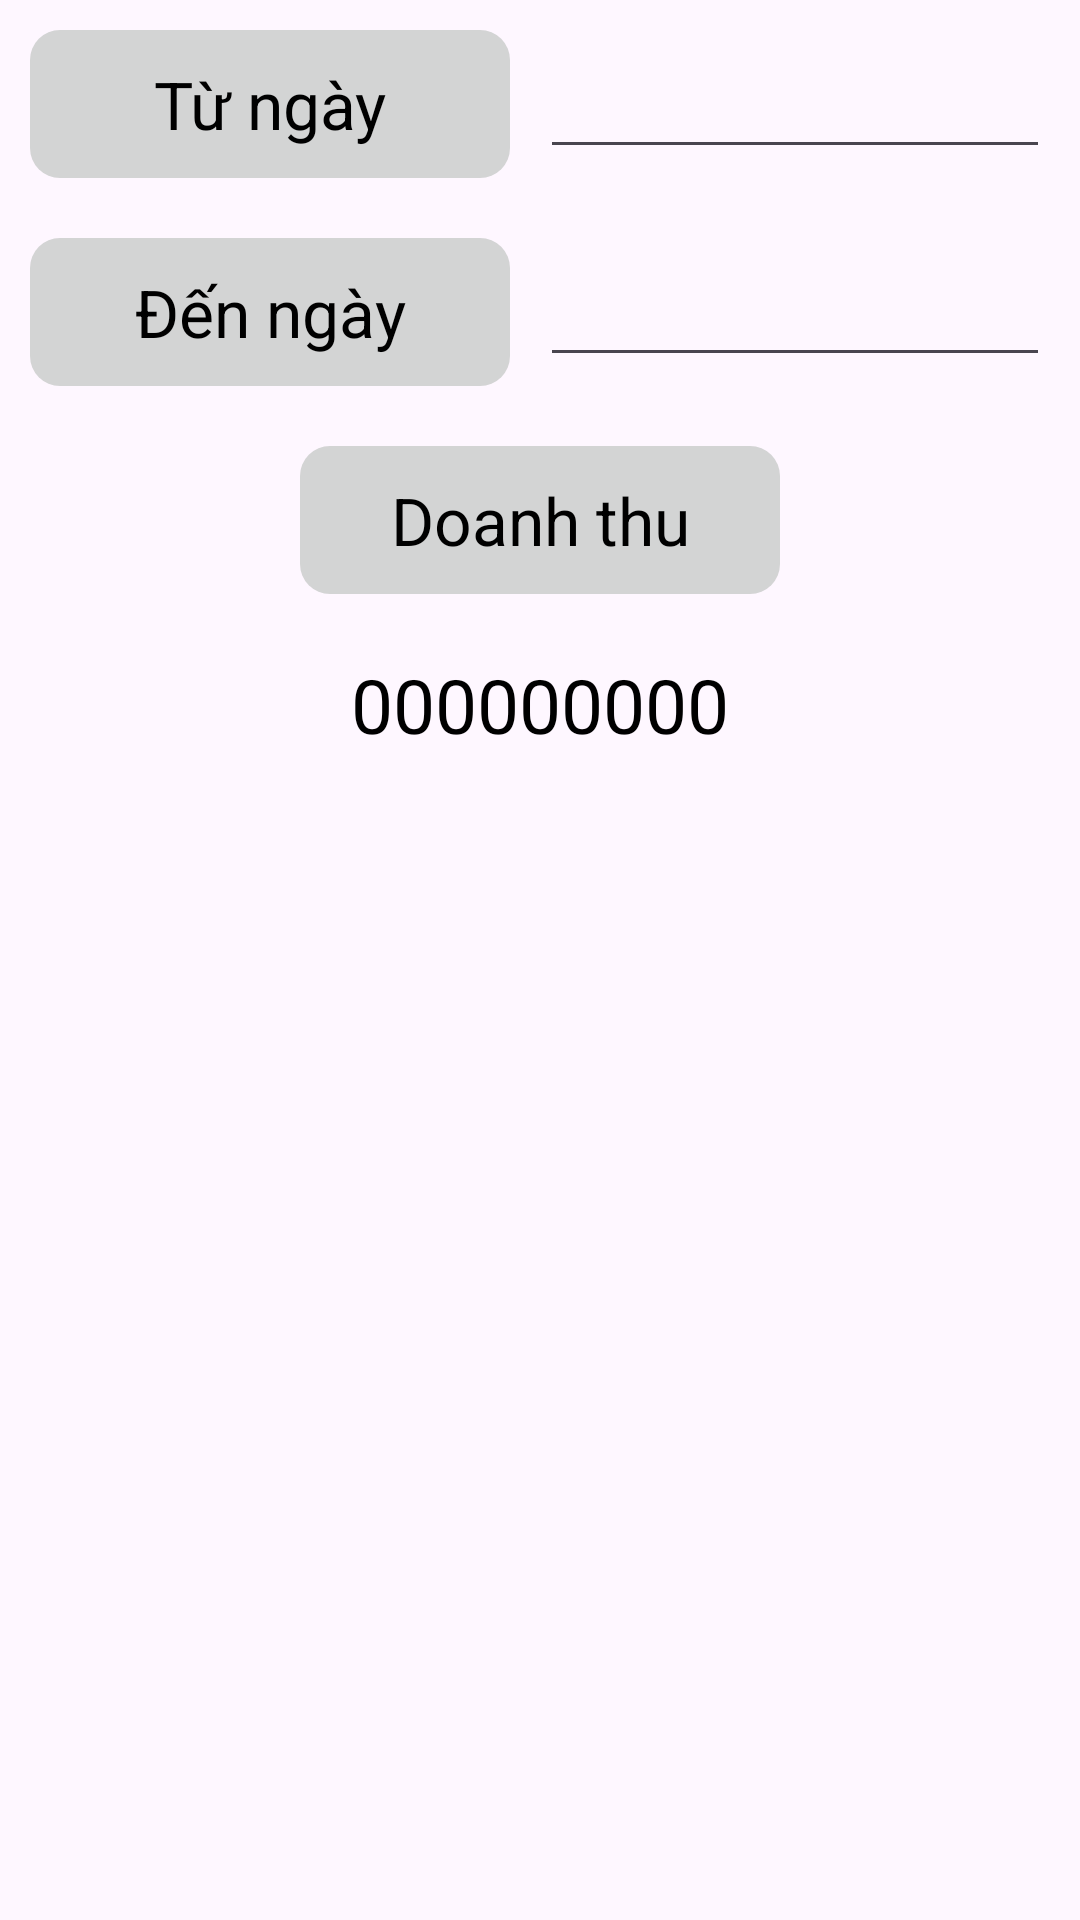

The Android layout XML behind this screen, and the referenced resources:
<!-- AndroidManifest.xml: application theme Theme.PNLIB -->
<!-- res/layout/fragment_doanh_thu.xml -->
<?xml version="1.0" encoding="utf-8"?>
<LinearLayout xmlns:android="http://schemas.android.com/apk/res/android"
    xmlns:tools="http://schemas.android.com/tools"
    android:layout_width="match_parent"
    android:layout_height="match_parent"
    android:gravity="center|top"
    android:orientation="vertical"
    tools:context=".fragments.DoanhThuFragment">

    <LinearLayout
        android:layout_width="match_parent"
        android:layout_height="wrap_content"
        android:layout_margin="10dp"
        android:orientation="horizontal">

        <TextView
            android:id="@+id/tvFromDate"
            android:layout_width="160dp"
            android:layout_height="wrap_content"
            android:background="@drawable/login_button"
            android:gravity="center"
            android:paddingHorizontal="18dp"
            android:paddingVertical="10dp"
            android:text="Từ ngày"
            android:textSize="22sp" />

        <EditText
            android:id="@+id/edtFromDate"
            android:layout_width="match_parent"
            android:layout_height="wrap_content"
            android:layout_marginLeft="10dp"
            android:textSize="22sp" />
    </LinearLayout>

    <LinearLayout
        android:layout_width="match_parent"
        android:layout_height="wrap_content"
        android:layout_margin="10dp"
        android:orientation="horizontal">

        <TextView
            android:id="@+id/tvToDate"
            android:layout_width="160dp"
            android:layout_height="wrap_content"
            android:background="@drawable/login_button"
            android:gravity="center"
            android:paddingHorizontal="18dp"
            android:paddingVertical="10dp"
            android:text="Đến ngày"
            android:textSize="22sp" />

        <EditText
            android:id="@+id/edtToDate"
            android:layout_width="match_parent"
            android:layout_height="wrap_content"
            android:layout_marginLeft="10dp"
            android:textSize="22sp" />
    </LinearLayout>

    <TextView
        android:id="@+id/tvDoanhThu"
        android:layout_width="160dp"
        android:layout_height="wrap_content"
        android:layout_marginVertical="10dp"
        android:background="@drawable/login_button"
        android:gravity="center"
        android:paddingHorizontal="18dp"
        android:paddingVertical="10dp"
        android:text="Doanh thu"
        android:textSize="22sp" />

    <TextView
        android:id="@+id/tvDoanhThuValue"
        android:layout_width="wrap_content"
        android:layout_height="wrap_content"
        android:layout_marginVertical="10dp"
        android:text="000000000"
        android:textSize="25sp" />
</LinearLayout>
<!-- resources referenced by this layout -->
<resources>
  <!-- drawable login_button (drawable) -->
  <?xml version="1.0" encoding="utf-8"?>
  <selector xmlns:android="http://schemas.android.com/apk/res/android">
      <item android:state_pressed="true">
          <shape android:shape="rectangle">
              <corners android:radius="10dp" />
              <solid android:color="#999999"/>
          </shape>
      </item>
      <item>
          <shape android:shape="rectangle">
              <corners android:radius="10dp" />
              <solid android:color="#D3D4D4" />
          </shape>
      </item>
  </selector>
  <style name="Theme.PNLIB" parent="Base.Theme.PNLIB" />
  <style name="Base.Theme.PNLIB" parent="Theme.Material3.DayNight.NoActionBar">
          
          <item name="colorPrimary">@color/purple_500</item>
          <item name="colorPrimaryVariant">@color/purple_700</item>
          <item name="colorOnPrimary">@color/white</item>
          
          <item name="colorSecondary">@color/teal_200</item>
          <item name="colorSecondaryVariant">@color/teal_700</item>
          <item name="colorOnSecondary">@color/black</item>
          
          <item name="android:statusBarColor">?attr/colorPrimaryVariant</item>
          <item name="android:textColor">@color/black</item>
          
      </style>
  <color name="purple_500">#FF6200EE</color>
  <color name="purple_700">#FF3700B3</color>
  <color name="white">#FFFFFFFF</color>
  <color name="teal_200">#FF03DAC5</color>
  <color name="teal_700">#FF018786</color>
  <color name="black">#FF000000</color>
</resources>
